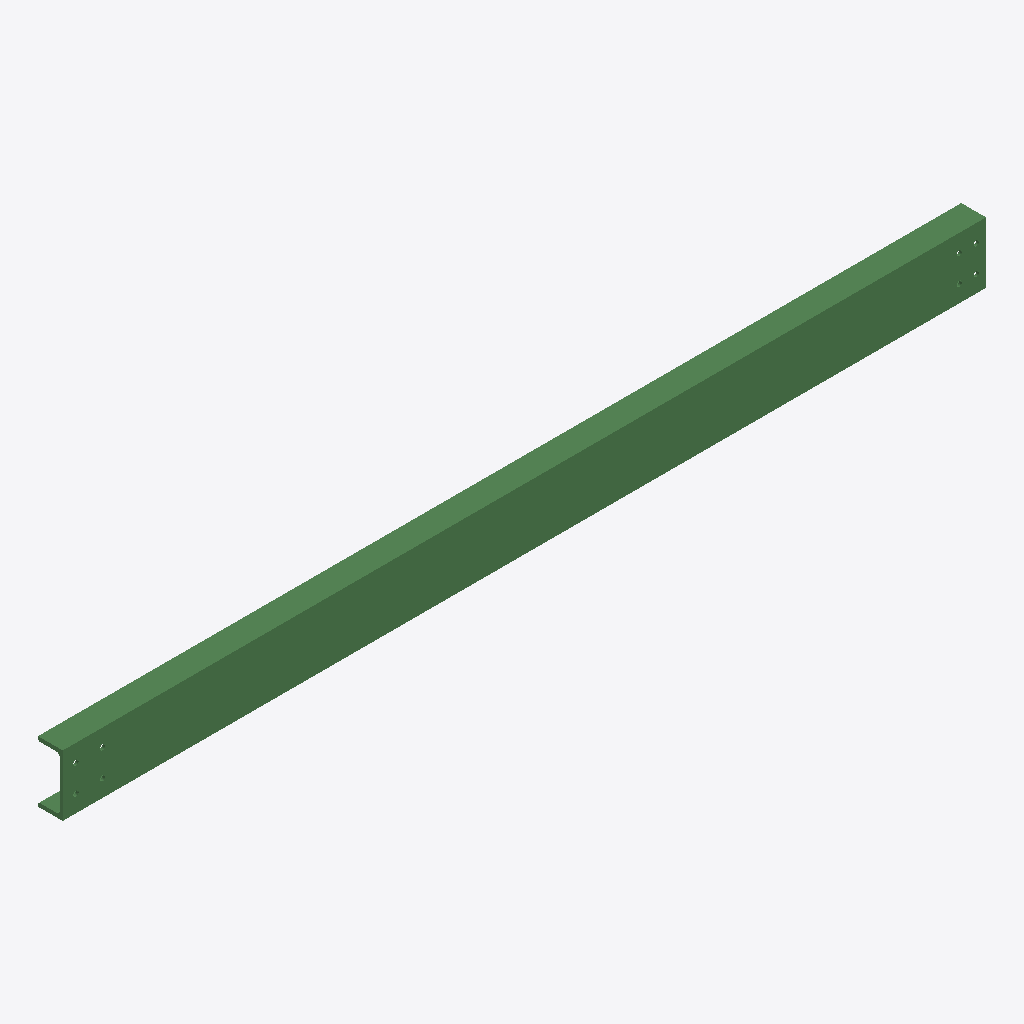
Isometric view of an IFC building model (IFC-SPF (STEP), schema IFC2X3, length unit millimetre), seen from the south-west, elements coloured by IFC class: 1 beam (green).
Extent 2.4 m × 0.1 m × 0.2 m (x, y, z). Storeys (1): Undefined at 0.00 m. Elements (1): 1 IfcBeam.

HEADER;
FILE_DESCRIPTION(('ViewDefinition[AISC_Steel_Detailing]','Option [BaseQuantities:Off]','Option [GridExport:On]','Option [Assemblies:Off]','Option [Bolts:On]','Option [Rebars:On]','Option [PourObjects:Off]','Option [Welds:On]','Option [SurfaceTreatments:On]','Option [LocationBy:0]','Option [ViewColors:Off]','Option [SectionedSpine:Off]','[2 more]'),'2;1');
FILE_NAME('b_964_Qty_5.ifc','2026-05-16T11:52:54',('GIOVANNIPC\\gcorrea'),('Structural Designer'),'IFC Database version: Work','Tekla Structures 2020 Service Pack 5, IFC Export','');
FILE_SCHEMA(('IFC2X3'));
ENDSEC;
DATA;
#37=IFCPROJECT('2G7ZFDNE16yBDU14FA92Me',#5,'Proyecto',$,$,$,$,(#11),#36);
#39=IFCSITE('2xvEzEinjBTea80yOTcujY',#5,'Obra',$,$,#38,$,$,.ELEMENT.,$,$,$,$,$);
#41=IFCBUILDING('0KZlh1XoH5PxM_hKLJIXjN',#5,'Undefined',$,$,#40,$,$,.ELEMENT.,$,$,$);
#43=IFCBUILDINGSTOREY('29hdEUCErFze9E_VIAceOd',#5,'Undefined',$,$,#42,$,$,.ELEMENT.,0.0);
#69=IFCBEAM('1A1Cbz9U172ARBiP7nhljV',#44,'BEAM','UPN160','UPN160',#48,#68,'ID4a04c97d-25e0-4708-a6cb-b191f1aefb5f');
ENDSEC;
